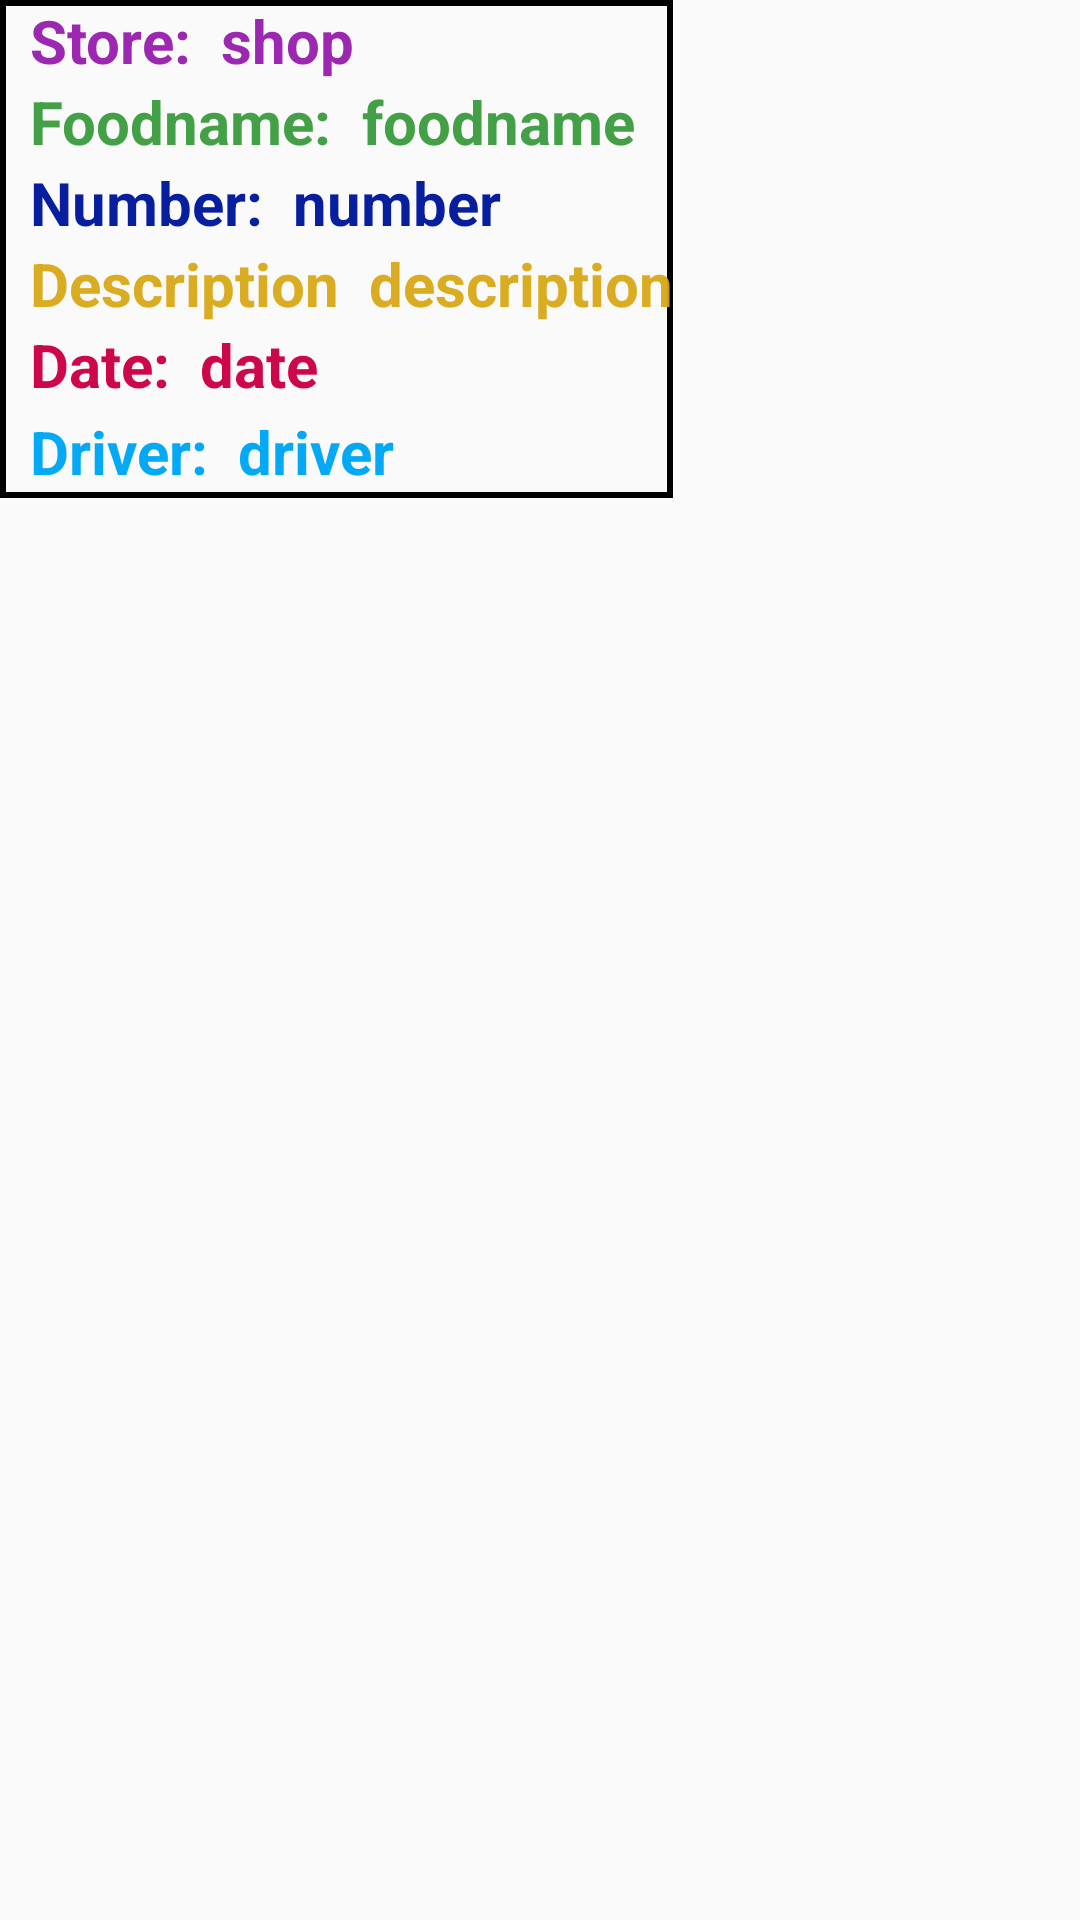

This screen was rendered from an Android layout file. Write that file and the resources it references.
<!-- AndroidManifest.xml: application theme Theme.OrderApp -->
<!-- res/layout/ondoing_com.xml -->
<?xml version="1.0" encoding="utf-8"?>
<androidx.constraintlayout.widget.ConstraintLayout xmlns:android="http://schemas.android.com/apk/res/android"
    xmlns:app="http://schemas.android.com/apk/res-auto"
    android:layout_width="match_parent"
    android:layout_height="match_parent">

    <LinearLayout
        android:layout_width="wrap_content"
        android:layout_height="wrap_content"
        android:background="@drawable/cartitem"
        android:orientation="vertical"
        app:layout_constraintStart_toStartOf="parent"
        app:layout_constraintTop_toTopOf="parent">

        <LinearLayout
            android:layout_width="wrap_content"
            android:layout_height="wrap_content"
            android:orientation="horizontal">

            <TextView
                android:layout_width="wrap_content"
                android:layout_height="wrap_content"
                android:layout_weight="1"
                android:paddingLeft="10dp"
                android:text="Store:"
                android:textColor="#9C27B0"
                android:textSize="20sp"
                android:textStyle="bold" />

            <TextView
                android:id="@+id/ondoingStore"
                android:layout_width="wrap_content"
                android:layout_height="wrap_content"
                android:layout_weight="1"
                android:paddingLeft="10dp"
                android:text="shop"
                android:textColor="#9C27B0"
                android:textSize="20sp"
                android:textStyle="bold" />
        </LinearLayout>

        <LinearLayout
            android:layout_width="wrap_content"
            android:layout_height="wrap_content"
            android:orientation="horizontal">

            <TextView
                android:layout_width="wrap_content"
                android:layout_height="wrap_content"
                android:layout_weight="1"
                android:paddingLeft="10dp"
                android:text="Foodname:"
                android:textColor="#43A047"
                android:textSize="20sp"
                android:textStyle="bold" />

            <TextView
                android:id="@+id/ondoingName"
                android:layout_width="wrap_content"
                android:layout_height="wrap_content"
                android:layout_weight="1"
                android:paddingLeft="10dp"
                android:text="foodname"
                android:textColor="#43A047"
                android:textSize="20sp"
                android:textStyle="bold" />
        </LinearLayout>

        <LinearLayout
            android:layout_width="wrap_content"
            android:layout_height="wrap_content"
            android:orientation="horizontal">

            <TextView
                android:layout_width="wrap_content"
                android:layout_height="wrap_content"
                android:layout_weight="1"
                android:paddingLeft="10dp"
                android:text="Number:"
                android:textColor="#071E9E"
                android:textSize="20sp"
                android:textStyle="bold" />

            <TextView
                android:id="@+id/ondoingnumber"
                android:layout_width="wrap_content"
                android:layout_height="wrap_content"
                android:layout_weight="1"
                android:paddingLeft="10dp"
                android:paddingRight="5dp"
                android:text="number"
                android:textColor="#071E9E"
                android:textSize="20sp"
                android:textStyle="bold" />
        </LinearLayout>

        <LinearLayout
            android:layout_width="wrap_content"
            android:layout_height="wrap_content"
            android:orientation="horizontal">

            <TextView
                android:layout_width="wrap_content"
                android:layout_height="match_parent"
                android:layout_weight="1"
                android:paddingLeft="10dp"
                android:text="Description"
                android:textColor="#F0D8A714"
                android:textSize="20sp"
                android:textStyle="bold" />

            <TextView
                android:id="@+id/ondoingdes"
                android:layout_width="wrap_content"
                android:layout_height="wrap_content"
                android:layout_weight="1"
                android:paddingLeft="10dp"
                android:text="description"
                android:textColor="#F0D8A714"
                android:textSize="20sp"
                android:textStyle="bold" />

        </LinearLayout>

        <LinearLayout
            android:layout_width="wrap_content"
            android:layout_height="wrap_content"
            android:orientation="horizontal">

            <TextView
                android:layout_width="wrap_content"
                android:layout_height="wrap_content"
                android:layout_weight="1"
                android:paddingLeft="10dp"
                android:paddingBottom="2dp"
                android:text="Date:"
                android:textColor="#CC084B"
                android:textSize="20sp"
                android:textStyle="bold" />

            <TextView
                android:id="@+id/ondoingdate"
                android:layout_width="wrap_content"
                android:layout_height="wrap_content"
                android:layout_weight="1"
                android:paddingLeft="10dp"
                android:paddingRight="5dp"
                android:paddingBottom="2dp"
                android:text="date"
                android:textColor="#CC084B"
                android:textSize="20sp"
                android:textStyle="bold" />
        </LinearLayout>

        <LinearLayout
            android:layout_width="wrap_content"
            android:layout_height="wrap_content"
            android:orientation="horizontal">

            <TextView
                android:layout_width="wrap_content"
                android:layout_height="wrap_content"
                android:layout_weight="1"
                android:paddingLeft="10dp"
                android:paddingBottom="2dp"
                android:text="Driver:"
                android:textColor="#03A9F4"
                android:textSize="20sp"
                android:textStyle="bold" />

            <TextView
                android:id="@+id/ondoingdriver"
                android:layout_width="wrap_content"
                android:layout_height="wrap_content"
                android:layout_weight="1"
                android:paddingLeft="10dp"
                android:paddingRight="5dp"
                android:paddingBottom="2dp"
                android:text="driver"
                android:textColor="#03A9F4"
                android:textSize="20sp"
                android:textStyle="bold" />
        </LinearLayout>

    </LinearLayout>

</androidx.constraintlayout.widget.ConstraintLayout>
<!-- resources referenced by this layout -->
<resources>
  <!-- drawable cartitem (drawable) -->
  <?xml version="1.0" encoding="utf-8"?>
  <shape xmlns:android="http://schemas.android.com/apk/res/android">
      
      <stroke android:color="@color/black" android:width="2dp"/>
  </shape>
  <style name="Theme.OrderApp" parent="Theme.AppCompat.Light.NoActionBar">
          
          <item name="colorPrimary">@color/purple_500</item>
          <item name="colorPrimaryVariant">@color/purple_700</item>
          <item name="colorOnPrimary">@color/white</item>
          
          <item name="colorSecondary">@color/teal_200</item>
          <item name="colorSecondaryVariant">@color/teal_700</item>
          <item name="colorOnSecondary">@color/black</item>
          
          <item name="android:statusBarColor" tools:targetApi="l">?attr/colorPrimaryVariant</item>
          
      </style>
  <color name="black">#FF000000</color>
  <color name="purple_500">#FF6200EE</color>
  <color name="purple_700">#FF3700B3</color>
  <color name="white">#FFFFFFFF</color>
  <color name="teal_200">#FF03DAC5</color>
  <color name="teal_700">#FF018786</color>
</resources>
